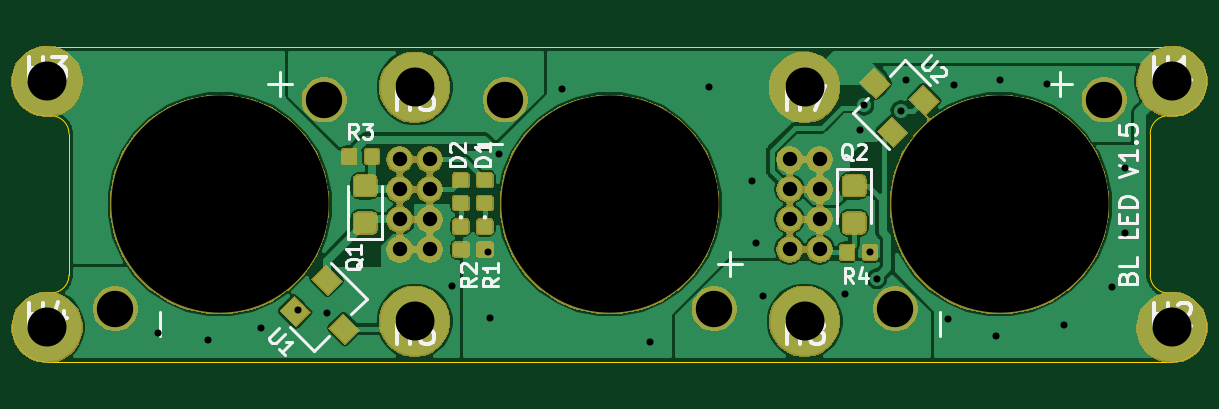
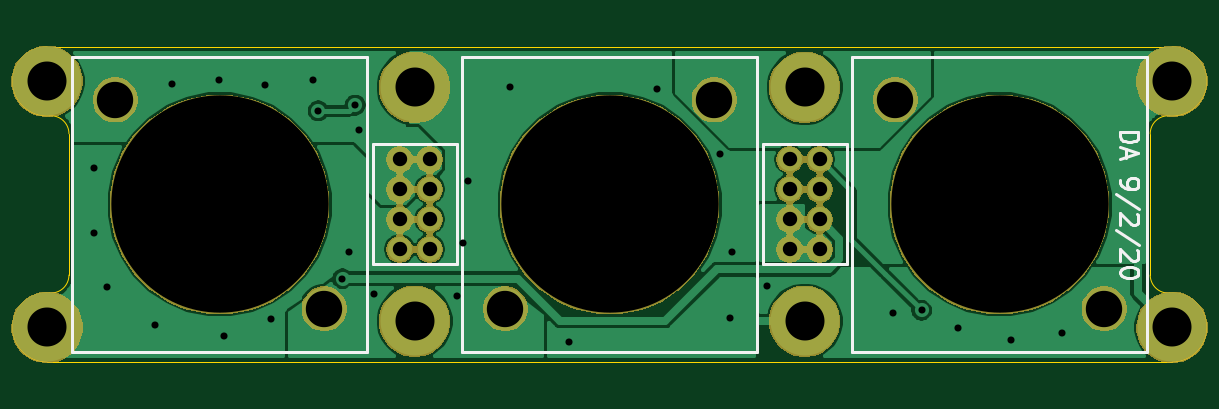
Circuit board: 10 layer files. Board 47.6 x 13.3 mm.
- bottom_copper: SkateLightLEDBoard-B_Cu.gbr (42613 bytes)
- bottom_mask: SkateLightLEDBoard-B_Mask.gbr (39084 bytes)
- paste: SkateLightLEDBoard-B_Paste.gbr (514 bytes)
- bottom_silk: SkateLightLEDBoard-B_SilkS.gbr (3617 bytes)
- outline: SkateLightLEDBoard-Edge_Cuts.gbr (1380 bytes)
- top_copper: SkateLightLEDBoard-F_Cu.gbr (84370 bytes)
- top_mask: SkateLightLEDBoard-F_Mask.gbr (55342 bytes)
- paste: SkateLightLEDBoard-F_Paste.gbr (28704 bytes)
- top_silk: SkateLightLEDBoard-F_SilkS.gbr (14198 bytes)
- drill: SkateLightLEDBoard.drl (1127 bytes)

=== bottom_copper: SkateLightLEDBoard-B_Cu.gbr (42613 bytes, source omitted) ===
=== bottom_mask: SkateLightLEDBoard-B_Mask.gbr (39084 bytes, source omitted) ===
=== paste: SkateLightLEDBoard-B_Paste.gbr ===
G04 #@! TF.GenerationSoftware,KiCad,Pcbnew,(5.1.4)-1*
G04 #@! TF.CreationDate,2020-09-02T11:10:04-07:00*
G04 #@! TF.ProjectId,SkateLightLEDBoard,536b6174-654c-4696-9768-744c4544426f,rev?*
G04 #@! TF.SameCoordinates,Original*
G04 #@! TF.FileFunction,Paste,Bot*
G04 #@! TF.FilePolarity,Positive*
%FSLAX46Y46*%
G04 Gerber Fmt 4.6, Leading zero omitted, Abs format (unit mm)*
G04 Created by KiCad (PCBNEW (5.1.4)-1) date 2020-09-02 11:10:04*
%MOMM*%
%LPD*%
G04 APERTURE LIST*
G04 APERTURE END LIST*
M02*

=== bottom_silk: SkateLightLEDBoard-B_SilkS.gbr ===
G04 #@! TF.GenerationSoftware,KiCad,Pcbnew,(5.1.4)-1*
G04 #@! TF.CreationDate,2020-09-02T11:10:04-07:00*
G04 #@! TF.ProjectId,SkateLightLEDBoard,536b6174-654c-4696-9768-744c4544426f,rev?*
G04 #@! TF.SameCoordinates,Original*
G04 #@! TF.FileFunction,Legend,Bot*
G04 #@! TF.FilePolarity,Positive*
%FSLAX46Y46*%
G04 Gerber Fmt 4.6, Leading zero omitted, Abs format (unit mm)*
G04 Created by KiCad (PCBNEW (5.1.4)-1) date 2020-09-02 11:10:04*
%MOMM*%
%LPD*%
G04 APERTURE LIST*
%ADD10C,0.127000*%
%ADD11C,0.120000*%
G04 APERTURE END LIST*
D10*
X-21626285Y3066142D02*
X-22388285Y3066142D01*
X-22388285Y2884714D01*
X-22352000Y2775857D01*
X-22279428Y2703285D01*
X-22206857Y2667000D01*
X-22061714Y2630714D01*
X-21952857Y2630714D01*
X-21807714Y2667000D01*
X-21735142Y2703285D01*
X-21662571Y2775857D01*
X-21626285Y2884714D01*
X-21626285Y3066142D01*
X-21844000Y2340428D02*
X-21844000Y1977571D01*
X-21626285Y2413000D02*
X-22388285Y2159000D01*
X-21626285Y1905000D01*
X-21626285Y1034142D02*
X-21626285Y889000D01*
X-21662571Y816428D01*
X-21698857Y780142D01*
X-21807714Y707571D01*
X-21952857Y671285D01*
X-22243142Y671285D01*
X-22315714Y707571D01*
X-22352000Y743857D01*
X-22388285Y816428D01*
X-22388285Y961571D01*
X-22352000Y1034142D01*
X-22315714Y1070428D01*
X-22243142Y1106714D01*
X-22061714Y1106714D01*
X-21989142Y1070428D01*
X-21952857Y1034142D01*
X-21916571Y961571D01*
X-21916571Y816428D01*
X-21952857Y743857D01*
X-21989142Y707571D01*
X-22061714Y671285D01*
X-22424571Y-199571D02*
X-21444857Y453571D01*
X-22315714Y-417285D02*
X-22352000Y-453571D01*
X-22388285Y-526142D01*
X-22388285Y-707571D01*
X-22352000Y-780142D01*
X-22315714Y-816428D01*
X-22243142Y-852714D01*
X-22170571Y-852714D01*
X-22061714Y-816428D01*
X-21626285Y-381000D01*
X-21626285Y-852714D01*
X-22424571Y-1723571D02*
X-21444857Y-1070428D01*
X-22315714Y-1941285D02*
X-22352000Y-1977571D01*
X-22388285Y-2050142D01*
X-22388285Y-2231571D01*
X-22352000Y-2304142D01*
X-22315714Y-2340428D01*
X-22243142Y-2376714D01*
X-22170571Y-2376714D01*
X-22061714Y-2340428D01*
X-21626285Y-1905000D01*
X-21626285Y-2376714D01*
X-22388285Y-2848428D02*
X-22388285Y-2921000D01*
X-22352000Y-2993571D01*
X-22315714Y-3029857D01*
X-22243142Y-3066142D01*
X-22098000Y-3102428D01*
X-21916571Y-3102428D01*
X-21771428Y-3066142D01*
X-21698857Y-3029857D01*
X-21662571Y-2993571D01*
X-21626285Y-2921000D01*
X-21626285Y-2848428D01*
X-21662571Y-2775857D01*
X-21698857Y-2739571D01*
X-21771428Y-2703285D01*
X-21916571Y-2667000D01*
X-22098000Y-2667000D01*
X-22243142Y-2703285D01*
X-22315714Y-2739571D01*
X-22352000Y-2775857D01*
X-22388285Y-2848428D01*
D11*
X-10260000Y6250000D02*
X-10260000Y-6250000D01*
X-22760000Y6250000D02*
X-10260000Y6250000D01*
X-22760000Y-6250000D02*
X-22760000Y6250000D01*
X-10260000Y-6250000D02*
X-22760000Y-6250000D01*
X6250000Y-6250000D02*
X-6250000Y-6250000D01*
X6250000Y6250000D02*
X6250000Y-6250000D01*
X-6250000Y6250000D02*
X6250000Y6250000D01*
X-6250000Y-6250000D02*
X-6250000Y6250000D01*
X22760000Y-6250000D02*
X10260000Y-6250000D01*
X10260000Y-6250000D02*
X10260000Y6250000D01*
X10260000Y6250000D02*
X22760000Y6250000D01*
X22760000Y6250000D02*
X22760000Y-6250000D01*
X10033000Y-2540000D02*
X10033000Y2540000D01*
X6477000Y-2540000D02*
X10033000Y-2540000D01*
X6477000Y2540000D02*
X6477000Y-2540000D01*
X10033000Y2540000D02*
X6477000Y2540000D01*
X-6477000Y-2540000D02*
X-6477000Y2540000D01*
X-10033000Y-2540000D02*
X-6477000Y-2540000D01*
X-10033000Y2540000D02*
X-10033000Y-2540000D01*
X-6477000Y2540000D02*
X-10033000Y2540000D01*
M02*

=== outline: SkateLightLEDBoard-Edge_Cuts.gbr ===
G04 #@! TF.GenerationSoftware,KiCad,Pcbnew,(5.1.4)-1*
G04 #@! TF.CreationDate,2020-09-02T11:10:04-07:00*
G04 #@! TF.ProjectId,SkateLightLEDBoard,536b6174-654c-4696-9768-744c4544426f,rev?*
G04 #@! TF.SameCoordinates,Original*
G04 #@! TF.FileFunction,Profile,NP*
%FSLAX46Y46*%
G04 Gerber Fmt 4.6, Leading zero omitted, Abs format (unit mm)*
G04 Created by KiCad (PCBNEW (5.1.4)-1) date 2020-09-02 11:10:04*
%MOMM*%
%LPD*%
G04 APERTURE LIST*
%ADD10C,0.050800*%
G04 APERTURE END LIST*
D10*
X-23704478Y3750568D02*
G75*
G02X-22886924Y2990342I55554J-759972D01*
G01*
X-22886924Y2990596D02*
X-22886924Y0D01*
X23704478Y3750568D02*
G75*
G03X22886924Y2990342I-55554J-759972D01*
G01*
X22886924Y2990596D02*
X22886924Y0D01*
X23812987Y6667394D02*
G75*
G02X23705058Y3750564I-487J-1460394D01*
G01*
X-23812987Y6667394D02*
G75*
G03X-23705058Y3750564I487J-1460394D01*
G01*
X-23812500Y6667500D02*
X23812500Y6667500D01*
X-23704478Y-3750568D02*
G75*
G03X-22886924Y-2990342I55554J759972D01*
G01*
X-22886924Y-2990596D02*
X-22886924Y0D01*
X-23812987Y-6667394D02*
G75*
G02X-23705058Y-3750564I487J1460394D01*
G01*
X22886924Y-2990596D02*
X22886924Y0D01*
X23704478Y-3750568D02*
G75*
G02X22886924Y-2990342I-55554J759972D01*
G01*
X23812987Y-6667394D02*
G75*
G03X23705058Y-3750564I-487J1460394D01*
G01*
X23812500Y-6667500D02*
X-23812500Y-6667500D01*
M02*

=== top_copper: SkateLightLEDBoard-F_Cu.gbr (84370 bytes, source omitted) ===
=== top_mask: SkateLightLEDBoard-F_Mask.gbr (55342 bytes, source omitted) ===
=== paste: SkateLightLEDBoard-F_Paste.gbr (28704 bytes, source omitted) ===
=== top_silk: SkateLightLEDBoard-F_SilkS.gbr (14198 bytes, source omitted) ===
=== drill: SkateLightLEDBoard.drl ===
M48
; DRILL file {KiCad (5.1.4)-1} date 9/2/2020 11:10:06 AM
; FORMAT={2:4/ absolute / inch / suppress leading zeros}
; #@! TF.CreationDate,2020-09-02T11:10:06-07:00
; #@! TF.GenerationSoftware,Kicad,Pcbnew,(5.1.4)-1
FMAT,2
INCH,TZ
T1C0.0118
T2C0.0240
T3C0.0606
T4C0.0650
T5C0.3622
%
G90
G05
T1
X-7535Y-2150
X-6697Y-2268
X-5809Y-2060
X-5199Y-1768
X-4717Y-1811
X-2628Y-1366
X-2035Y-787
X-2000Y-1900
X-1848Y839
X-797Y1918
X673Y-2287
X1661Y1957
X2366Y386
X2445Y-642
X2551Y-1520
X3924Y-1499
X4169Y1248
X4238Y1655
X4341Y-800
X4452Y-1239
X4856Y1557
X4938Y2078
X5646Y-1905
X5736Y1996
X6433Y-2197
X6504Y2069
X7289Y2005
X7575Y-2008
X8370Y-1370
X8587Y602
X8594Y-484
T2
X-3500Y750
X-3500Y250
X-3500Y-250
X-3500Y-750
X-3000Y750
X-3000Y250
X-3000Y-250
X-3000Y-750
X3000Y750
X3000Y250
X3000Y-250
X3000Y-750
X3500Y750
X3500Y250
X3500Y-250
X3500Y-750
T3
X4759Y-1741
X8241Y1741
X-8241Y-1741
X-4759Y1741
X-1741Y1741
X1741Y-1741
T4
X-3250Y-1950
X-3250Y1950
X3250Y1950
X9375Y-2050
X3250Y-1950
X9375Y2050
X-9375Y-2050
X-9375Y2050
T5
X0Y0
X6500Y0
X-6500Y0
T0
M30

